2-way image classification set "cache_384" from GitHub (jaimulhaque/Pneumonia-MultiModel-XAI); label vocabulary: normal, pneumonia.

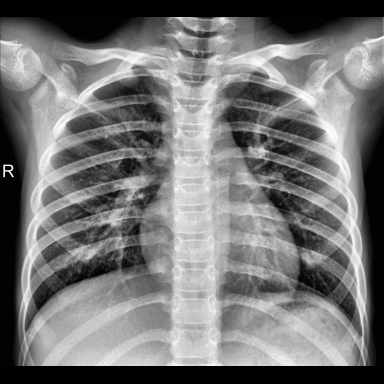
Label: normal

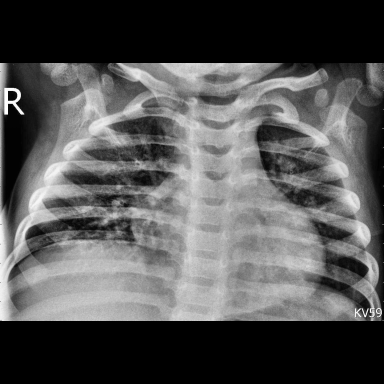
Label: pneumonia

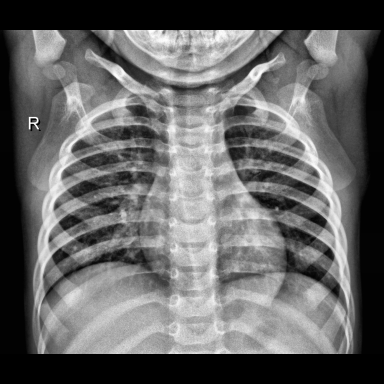
Label: normal

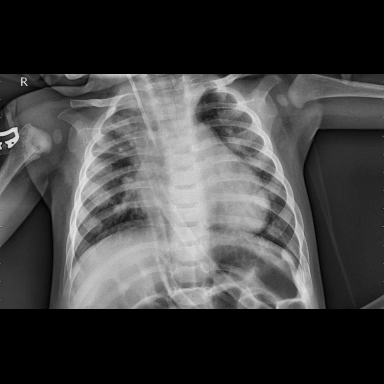
Label: pneumonia

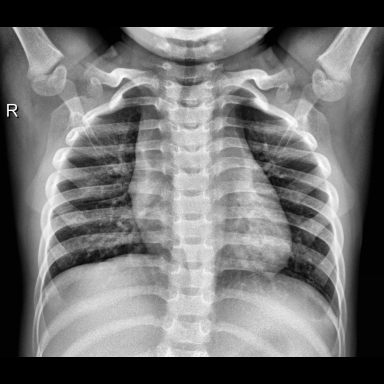
Label: normal

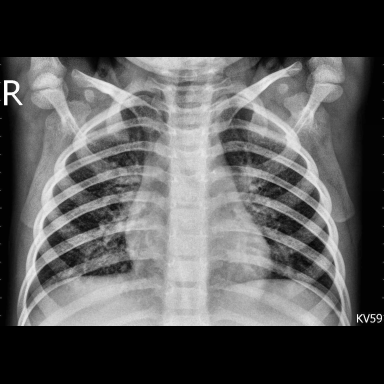
Label: pneumonia
